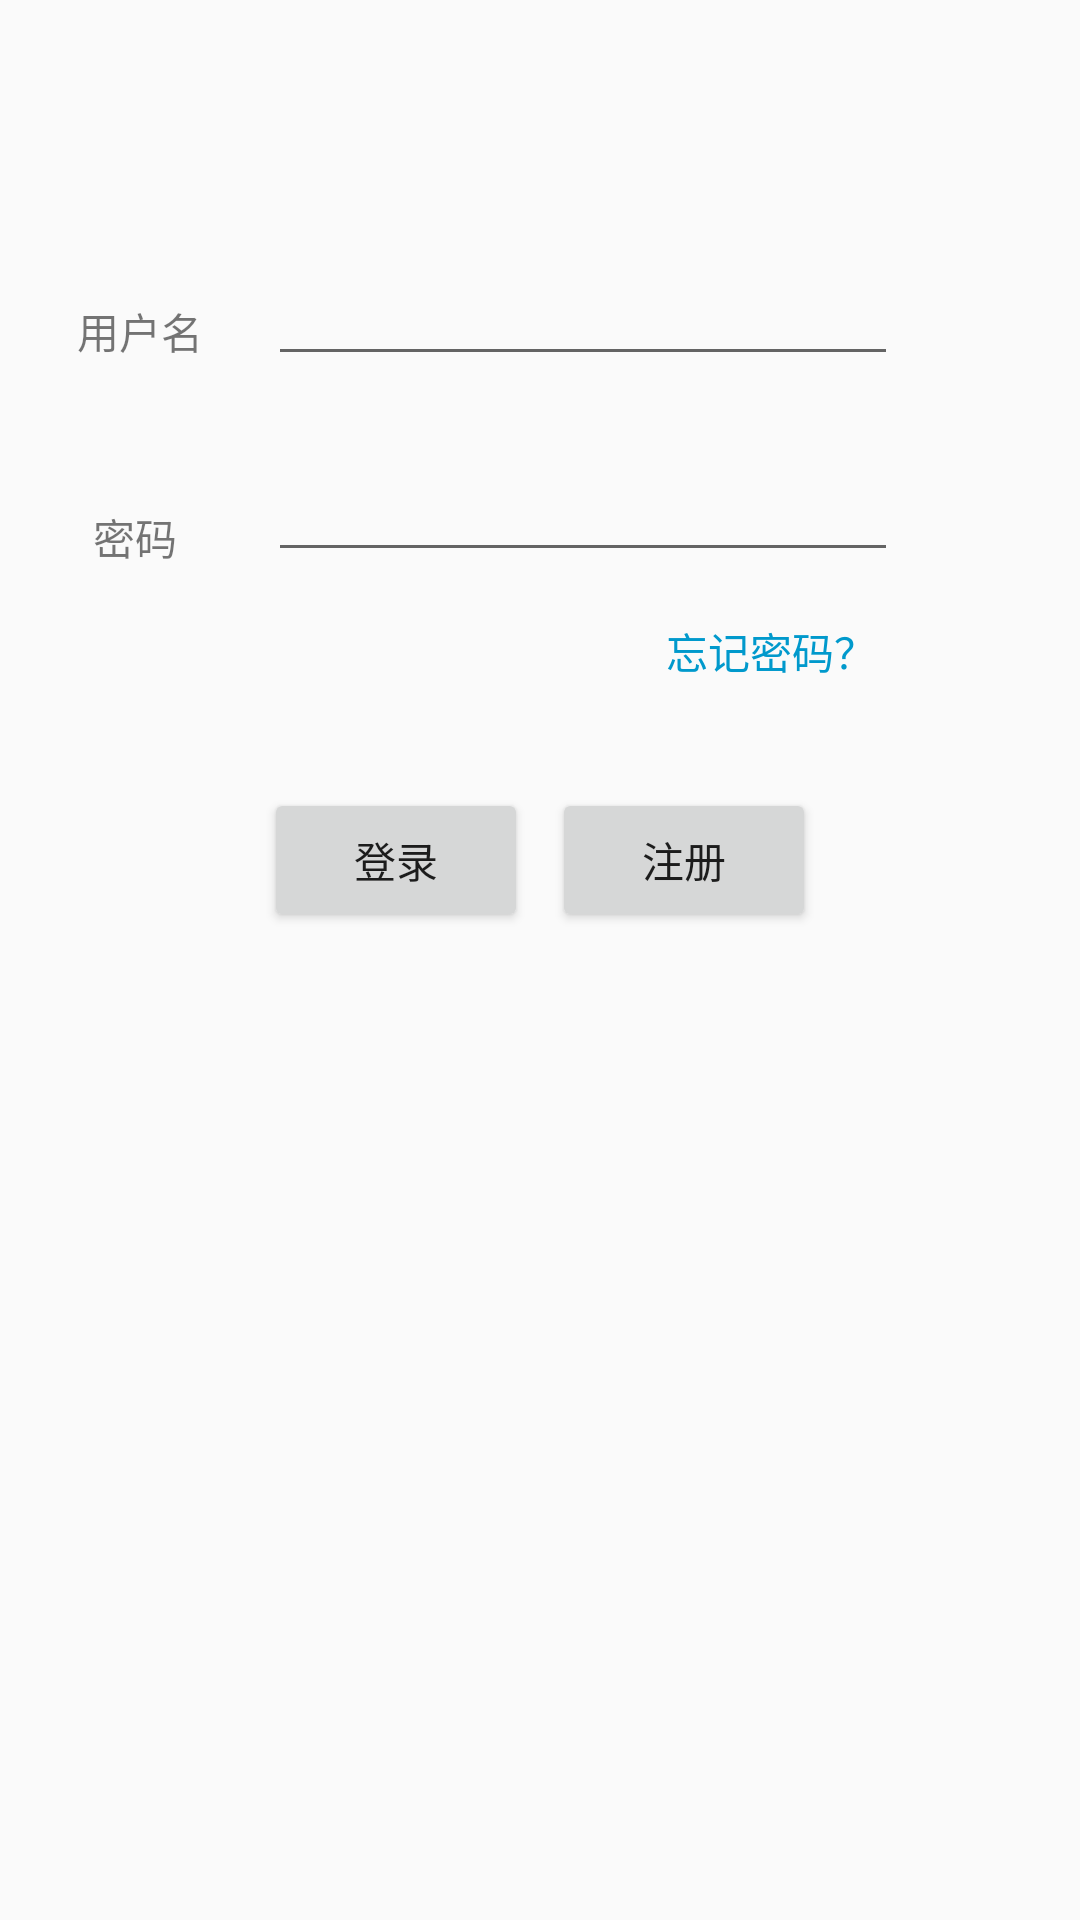

Produce the Android XML layout that renders to this screen, including the resource entries it uses.
<!-- AndroidManifest.xml: application theme AppTheme -->
<!-- res/layout/activity_login.xml -->
<?xml version="1.0" encoding="utf-8"?>
<android.support.constraint.ConstraintLayout
    xmlns:android="http://schemas.android.com/apk/res/android"
    xmlns:app="http://schemas.android.com/apk/res-auto"
    xmlns:tools="http://schemas.android.com/tools"
    android:layout_width="match_parent"
    android:layout_height="match_parent">

    <EditText
        android:id="@+id/et_user"
        android:layout_width="wrap_content"
        android:layout_height="wrap_content"
        android:layout_marginEnd="8dp"
        android:layout_marginStart="8dp"
        android:layout_marginTop="84dp"
        android:ems="10"
        android:inputType="textPersonName"
        app:layout_constraintEnd_toEndOf="parent"
        app:layout_constraintHorizontal_bias="0.607"
        app:layout_constraintStart_toStartOf="parent"
        app:layout_constraintTop_toTopOf="parent" />

    <EditText
        android:id="@+id/et_psw"
        android:layout_width="wrap_content"
        android:layout_height="wrap_content"
        android:layout_marginEnd="8dp"
        android:layout_marginStart="8dp"
        android:layout_marginTop="24dp"
        android:ems="10"
        android:inputType="textPassword"
        app:layout_constraintEnd_toEndOf="parent"
        app:layout_constraintHorizontal_bias="0.607"
        app:layout_constraintStart_toStartOf="parent"
        app:layout_constraintTop_toBottomOf="@+id/et_user" />

    <TextView
        android:id="@+id/textView2"
        android:layout_width="wrap_content"
        android:layout_height="wrap_content"
        android:layout_marginEnd="8dp"
        android:layout_marginStart="8dp"
        android:layout_marginTop="100dp"
        android:text="用户名"
        app:layout_constraintEnd_toStartOf="@+id/et_user"
        app:layout_constraintHorizontal_bias="0.568"
        app:layout_constraintStart_toStartOf="parent"
        app:layout_constraintTop_toTopOf="parent" />

    <TextView
        android:id="@+id/textView3"
        android:layout_width="wrap_content"
        android:layout_height="24dp"
        android:layout_marginEnd="8dp"
        android:layout_marginStart="8dp"
        android:layout_marginTop="48dp"
        android:text="密码"
        app:layout_constraintEnd_toStartOf="@+id/et_psw"
        app:layout_constraintHorizontal_bias="0.51"
        app:layout_constraintStart_toStartOf="parent"
        app:layout_constraintTop_toBottomOf="@+id/textView2" />

    <Button
        android:id="@+id/login"
        android:layout_width="wrap_content"
        android:layout_height="wrap_content"
        android:layout_marginStart="88dp"
        android:layout_marginTop="72dp"
        android:text="登录"
        app:layout_constraintStart_toStartOf="parent"
        app:layout_constraintTop_toBottomOf="@+id/et_psw" />

    <Button
        android:id="@+id/registered"
        android:layout_width="wrap_content"
        android:layout_height="wrap_content"
        android:layout_marginEnd="88dp"
        android:layout_marginTop="72dp"
        android:text="注册"
        app:layout_constraintEnd_toEndOf="parent"
        app:layout_constraintTop_toBottomOf="@+id/et_psw" />

    <TextView
        android:id="@+id/forget"
        android:layout_width="wrap_content"
        android:layout_height="wrap_content"
        android:layout_marginEnd="68dp"
        android:layout_marginTop="16dp"
        android:text="忘记密码？"
        android:textColor="@android:color/holo_blue_dark"
        app:layout_constraintEnd_toEndOf="parent"
        app:layout_constraintTop_toBottomOf="@+id/et_psw" />
</android.support.constraint.ConstraintLayout>
<!-- resources referenced by this layout -->
<resources>
  <style name="AppTheme" parent="Theme.AppCompat.Light.DarkActionBar">
          
          <item name="colorPrimary">@color/colorPrimary</item>
          <item name="colorPrimaryDark">@color/colorPrimaryDark</item>
          <item name="colorAccent">@color/colorAccent</item>
      </style>
  <color name="colorPrimary">#3F51B5</color>
  <color name="colorPrimaryDark">#303F9F</color>
  <color name="colorAccent">#FF4081</color>
</resources>
